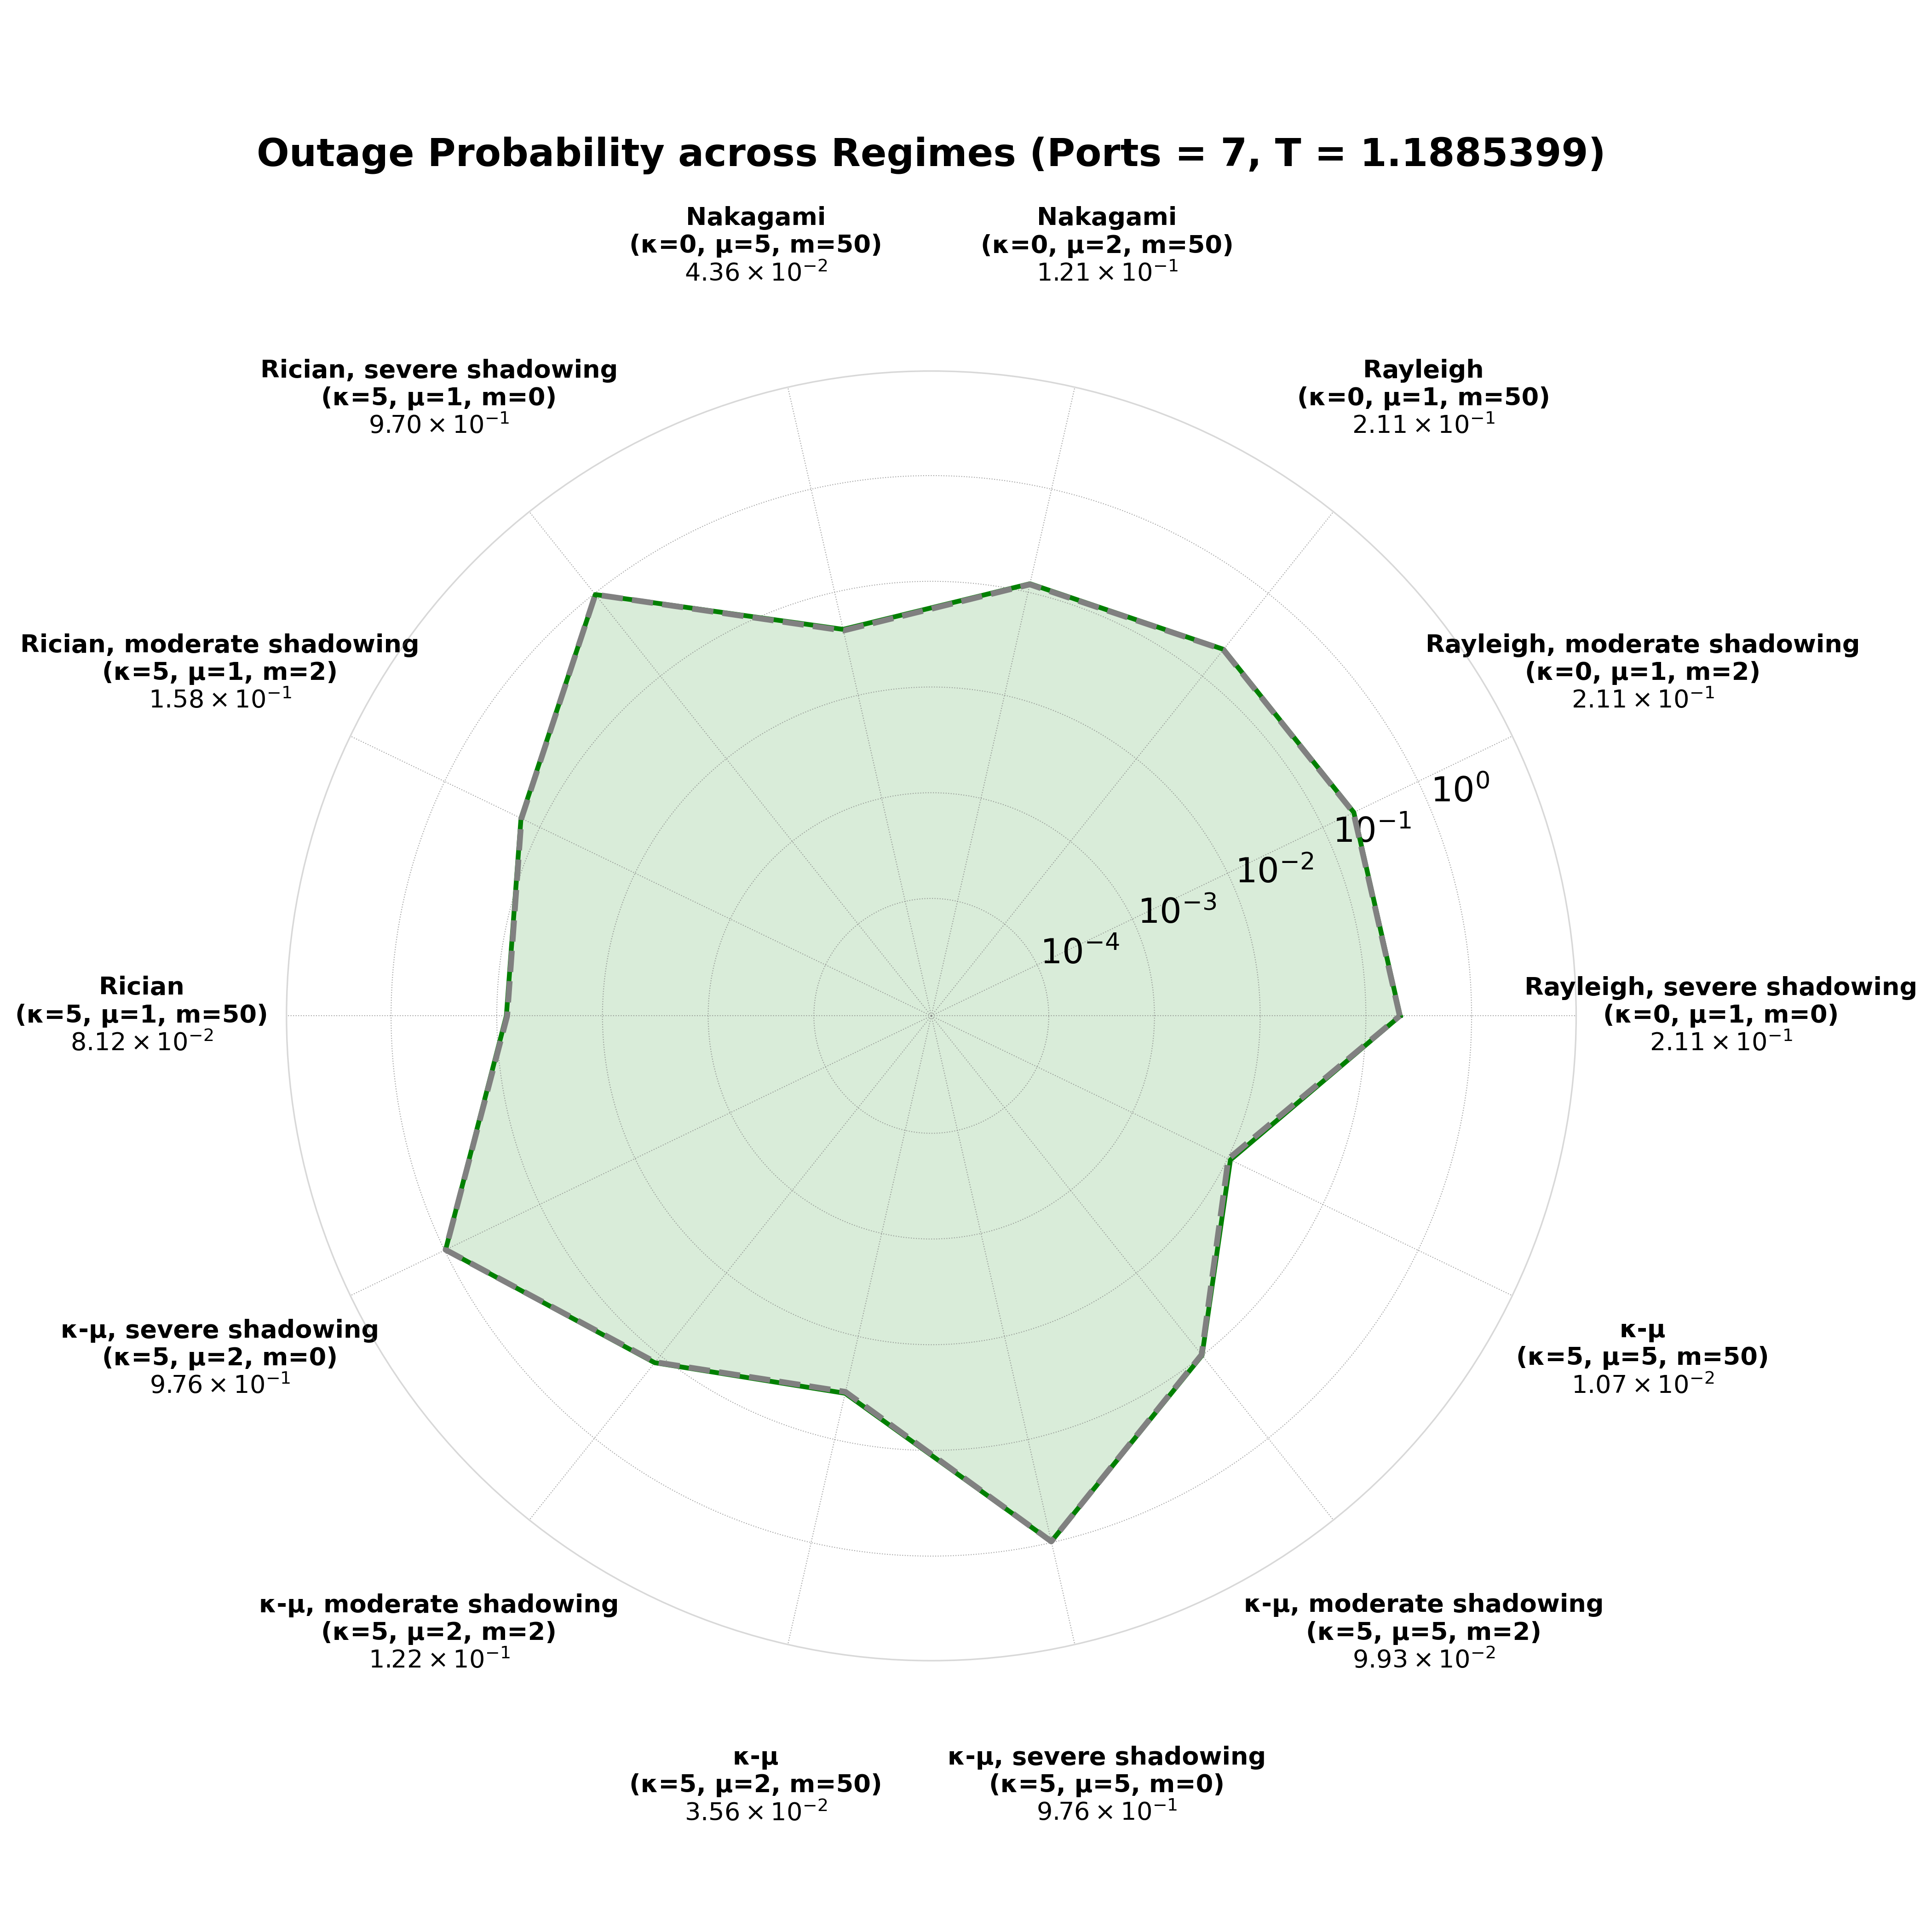

Source data for this figure (header and first rows):
script_prefix, regime, configured_ports, num_samples, ideal_op, ideal_n_outage_samples, Ideal_good_samples, observed_op, observed_n_outage_samples, Observed_good_samples, model_plus_observed_op, model_plus_observed_n_outage_samples, Model + Observed_good_samples, model_only_op, model_only_n_outage_samples, Model Only_good_samples
nas_ptq_mobv3_all_regimes_, kappa0_mu1_m0, 7, 200000, 0.2093, 41856, 158144, 0.2234, 44682, 155318, 0.2111, 42216, 157784, 0.2111, 42216, 157784
nas_ptq_mobv3_all_regimes_, kappa0_mu1_m2, 7, 200000, 0.2097, 41932, 158068, 0.2236, 44715, 155285, 0.2115, 42300, 157700, 0.2115, 42300, 157700
nas_ptq_mobv3_all_regimes_, kappa0_mu1_m50, 7, 200000, 0.2089, 41778, 158222, 0.2232, 44633, 155367, 0.2106, 42128, 157872, 0.2106, 42128, 157872
nas_ptq_mobv3_all_regimes_, kappa0_mu2_m50, 7, 200000, 0.119, 23805, 176195, 0.1334, 26681, 173319, 0.1208, 24162, 175838, 0.1208, 24162, 175838
nas_ptq_mobv3_all_regimes_, kappa0_mu5_m50, 7, 200000, 0.04242, 8485, 191515, 0.05248, 10497, 189503, 0.04359, 8718, 191282, 0.04359, 8718, 191282
nas_ptq_mobv3_all_regimes_, kappa5_mu1_m0, 7, 200000, 0.9698, 193964, 6036, 0.9711, 194226, 5774, 0.97, 194001, 5999, 0.97, 194001, 5999
nas_ptq_mobv3_all_regimes_, kappa5_mu1_m2, 7, 200000, 0.156, 31193, 168807, 0.1701, 34013, 165987, 0.1576, 31520, 168480, 0.1576, 31520, 168480
nas_ptq_mobv3_all_regimes_, kappa5_mu1_m50, 7, 200000, 0.07967, 15934, 184066, 0.09188, 18377, 181623, 0.08117, 16234, 183766, 0.08117, 16234, 183766
nas_ptq_mobv3_all_regimes_, kappa5_mu2_m0, 7, 200000, 0.9755, 195092, 4908, 0.9758, 195158, 4842, 0.9755, 195107, 4893, 0.9755, 195107, 4893
nas_ptq_mobv3_all_regimes_, kappa5_mu2_m2, 7, 200000, 0.12, 24006, 175994, 0.1341, 26817, 173183, 0.1219, 24385, 175615, 0.1219, 24385, 175615
nas_ptq_mobv3_all_regimes_, kappa5_mu2_m50, 7, 200000, 0.03449, 6898, 193102, 0.04338, 8677, 191323, 0.0356, 7121, 192879, 0.0356, 7121, 192879
nas_ptq_mobv3_all_regimes_, kappa5_mu5_m0, 7, 200000, 0.9756, 195121, 4879, 0.9757, 195147, 4853, 0.9756, 195127, 4873, 0.9756, 195127, 4873
nas_ptq_mobv3_all_regimes_, kappa5_mu5_m2, 7, 200000, 0.09764, 19529, 180471, 0.112, 22392, 177608, 0.09932, 19863, 180137, 0.09932, 19863, 180137
nas_ptq_mobv3_all_regimes_, kappa5_mu5_m50, 7, 200000, 0.01018, 2036, 197964, 0.01442, 2884, 197116, 0.0107, 2141, 197859, 0.0107, 2141, 197859
